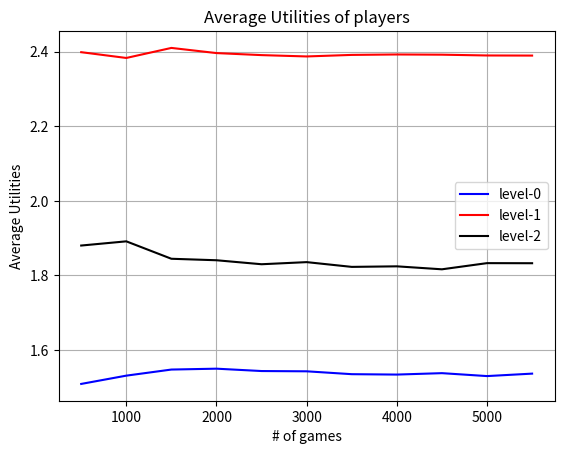

This figure's Python source:
import random
import numpy as np
import matplotlib.pyplot as plt

def PlayerPayoffs(node):
    if node==1:
        return [3,1]
    if node==2:
        return [2,1]
    if node==3:
        return [4,1]
    if node==4:
        return [5,1]
    if node==5:
        return [6,1]


def prob_distribution(level):
    if level==0:
        return [0.5,0.5,0.5,0.5]
    prob_dist=[]
    prob_dist_level=prob_distribution(level-1)
    node4=0
    forward_payoff_3=prob_dist_level[3]*PlayerPayoffs(5)[1]+(1-prob_dist_level[3])*PlayerPayoffs(4)[1]
    node3=(np.exp(forward_payoff_3))/(np.exp(forward_payoff_3)+np.exp(PlayerPayoffs(3)[0]))
    forward_payoff_2=prob_dist_level[2]*(node4*PlayerPayoffs(5)[0]+(1-node4)*PlayerPayoffs(4)[0])+(1-prob_dist_level[2])*PlayerPayoffs(3)[1]
    node2=(np.exp(forward_payoff_2))/(np.exp(forward_payoff_2)+np.exp(PlayerPayoffs(2)[0]))
    forward_payoff_1=(1-prob_dist_level[1])*PlayerPayoffs(2)[1]+((prob_dist_level[1])*((1-node3)*PlayerPayoffs(3)[0]+node3*(prob_dist_level[3]*PlayerPayoffs(5)[1]+(1-prob_dist_level[3])*PlayerPayoffs(4)[1])))
    node1=(np.exp(forward_payoff_1))/(np.exp(forward_payoff_1)+np.exp(PlayerPayoffs(1)[0]))
    return [node1,node2,node3,node4]


def gameMove(node,probability):
    if node==5:
        return 0
    else:
        if random.random() < probability:
            return node+1
        else:
            return 0
def gamePlay():
    mu, sigma=0, 0.1
    normal_dist=np.random.normal(mu, sigma, 2)
    normal_dist_1=normal_dist[0]
    normal_dist_2=normal_dist[1]
    if normal_dist_1 < mu + sigma and normal_dist_1 > mu - sigma:
        level_1=1
    elif normal_dist_1 < mu-sigma:
        level_1=0
    else:
        level_1=2
    mu, sigma = 0, 0.01
    if normal_dist_2 < mu + sigma and normal_dist_1 > mu - sigma:
        level_2 = 1
    elif normal_dist_1 < mu - sigma:
        level_2 = 0
    else:
        level_2 = 2
    final_utility=[]
    Prob_player1=prob_distribution(level_1)
    Prob_player2=prob_distribution(level_2)
    node=1
    while True:
        if node==5:
            final_utility=[PlayerPayoffs(5)[1],PlayerPayoffs(5)[0]]
            break
        elif node%2!=0:
            game_decision=gameMove(node,Prob_player1[node-1])
            if game_decision:
                node=node+1
            else:
                final_utility=[PlayerPayoffs(node)[0], PlayerPayoffs(node)[1]]
                break
        else:
            game_decision=gameMove(node,Prob_player2[node-1])
            if game_decision:
                node=node+1
            else:
                final_utility=[PlayerPayoffs(node)[1], PlayerPayoffs(node)[0]]
                break
    if level_2==level_1:
        Utility[level_1].append(np.mean([final_utility[0],final_utility[1]]))
    else:
        Utility[level_1].append(final_utility[0])
        Utility[level_2].append(final_utility[1])


mean_0=0
mean_1=0
mean_2=0
Utility = [[],[],[]]
Utility_mean=[[],[],[]]
Iterations=[]
for i in range(6000):
    gamePlay()
    if i%500==0 and i!=0:
        Iterations.append(i)
        for j in range(3):
            Utility_mean[j].append(np.mean(Utility[j]))

        print (np.mean(Utility[0]), np.mean(Utility[1]), np.mean(Utility[2]))
plt.plot(Iterations,Utility_mean[0],color='blue', label='level-0')
plt.plot(Iterations,Utility_mean[1],color='red', label='level-1')
plt.plot(Iterations,Utility_mean[2],color='black', label='level-2')
plt.xlabel('# of games')
plt.ylabel(('Average Utilities'))
plt.title('Average Utilities of players')
plt.legend()
plt.grid()
plt.show()













